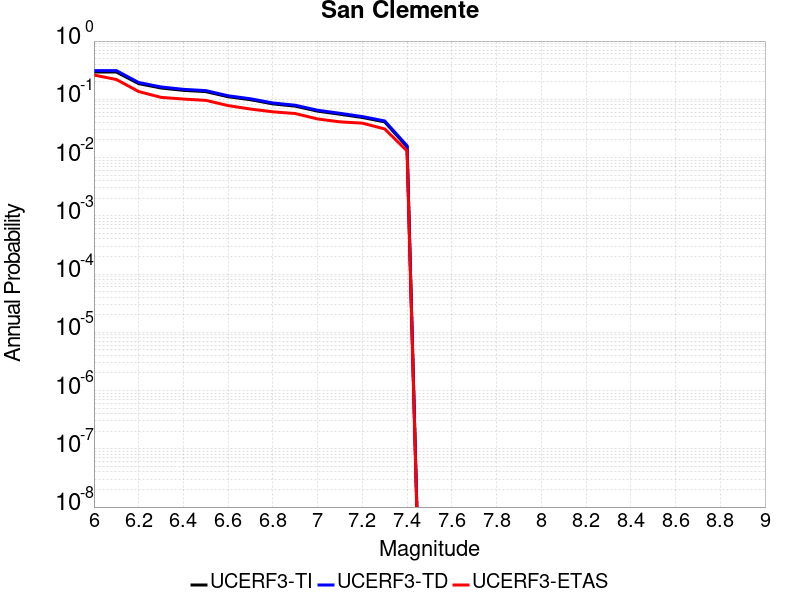

The table this chart was drawn from, first rows:
Magnitude, UCERF3-TI Prob, UCERF3-TD Prob, UCERF3-ETAS Prob
6.0, 0.2944, 0.3115, 0.261
6.1, 0.2944, 0.3115, 0.219
6.2, 0.1858, 0.1943, 0.136
6.3, 0.1564, 0.163, 0.108
6.4, 0.1425, 0.1483, 0.101
6.5, 0.1355, 0.1411, 0.096
6.6, 0.1107, 0.115, 0.078
6.7, 0.09845, 0.1022, 0.068
6.8, 0.08344, 0.08654, 0.061
6.9, 0.07634, 0.07916, 0.057
7.0, 0.06262, 0.06492, 0.046
7.1, 0.05546, 0.0575, 0.041
7.2, 0.04876, 0.05057, 0.039
7.3, 0.04097, 0.04252, 0.031
7.4, 0.01532, 0.01594, 0.013
